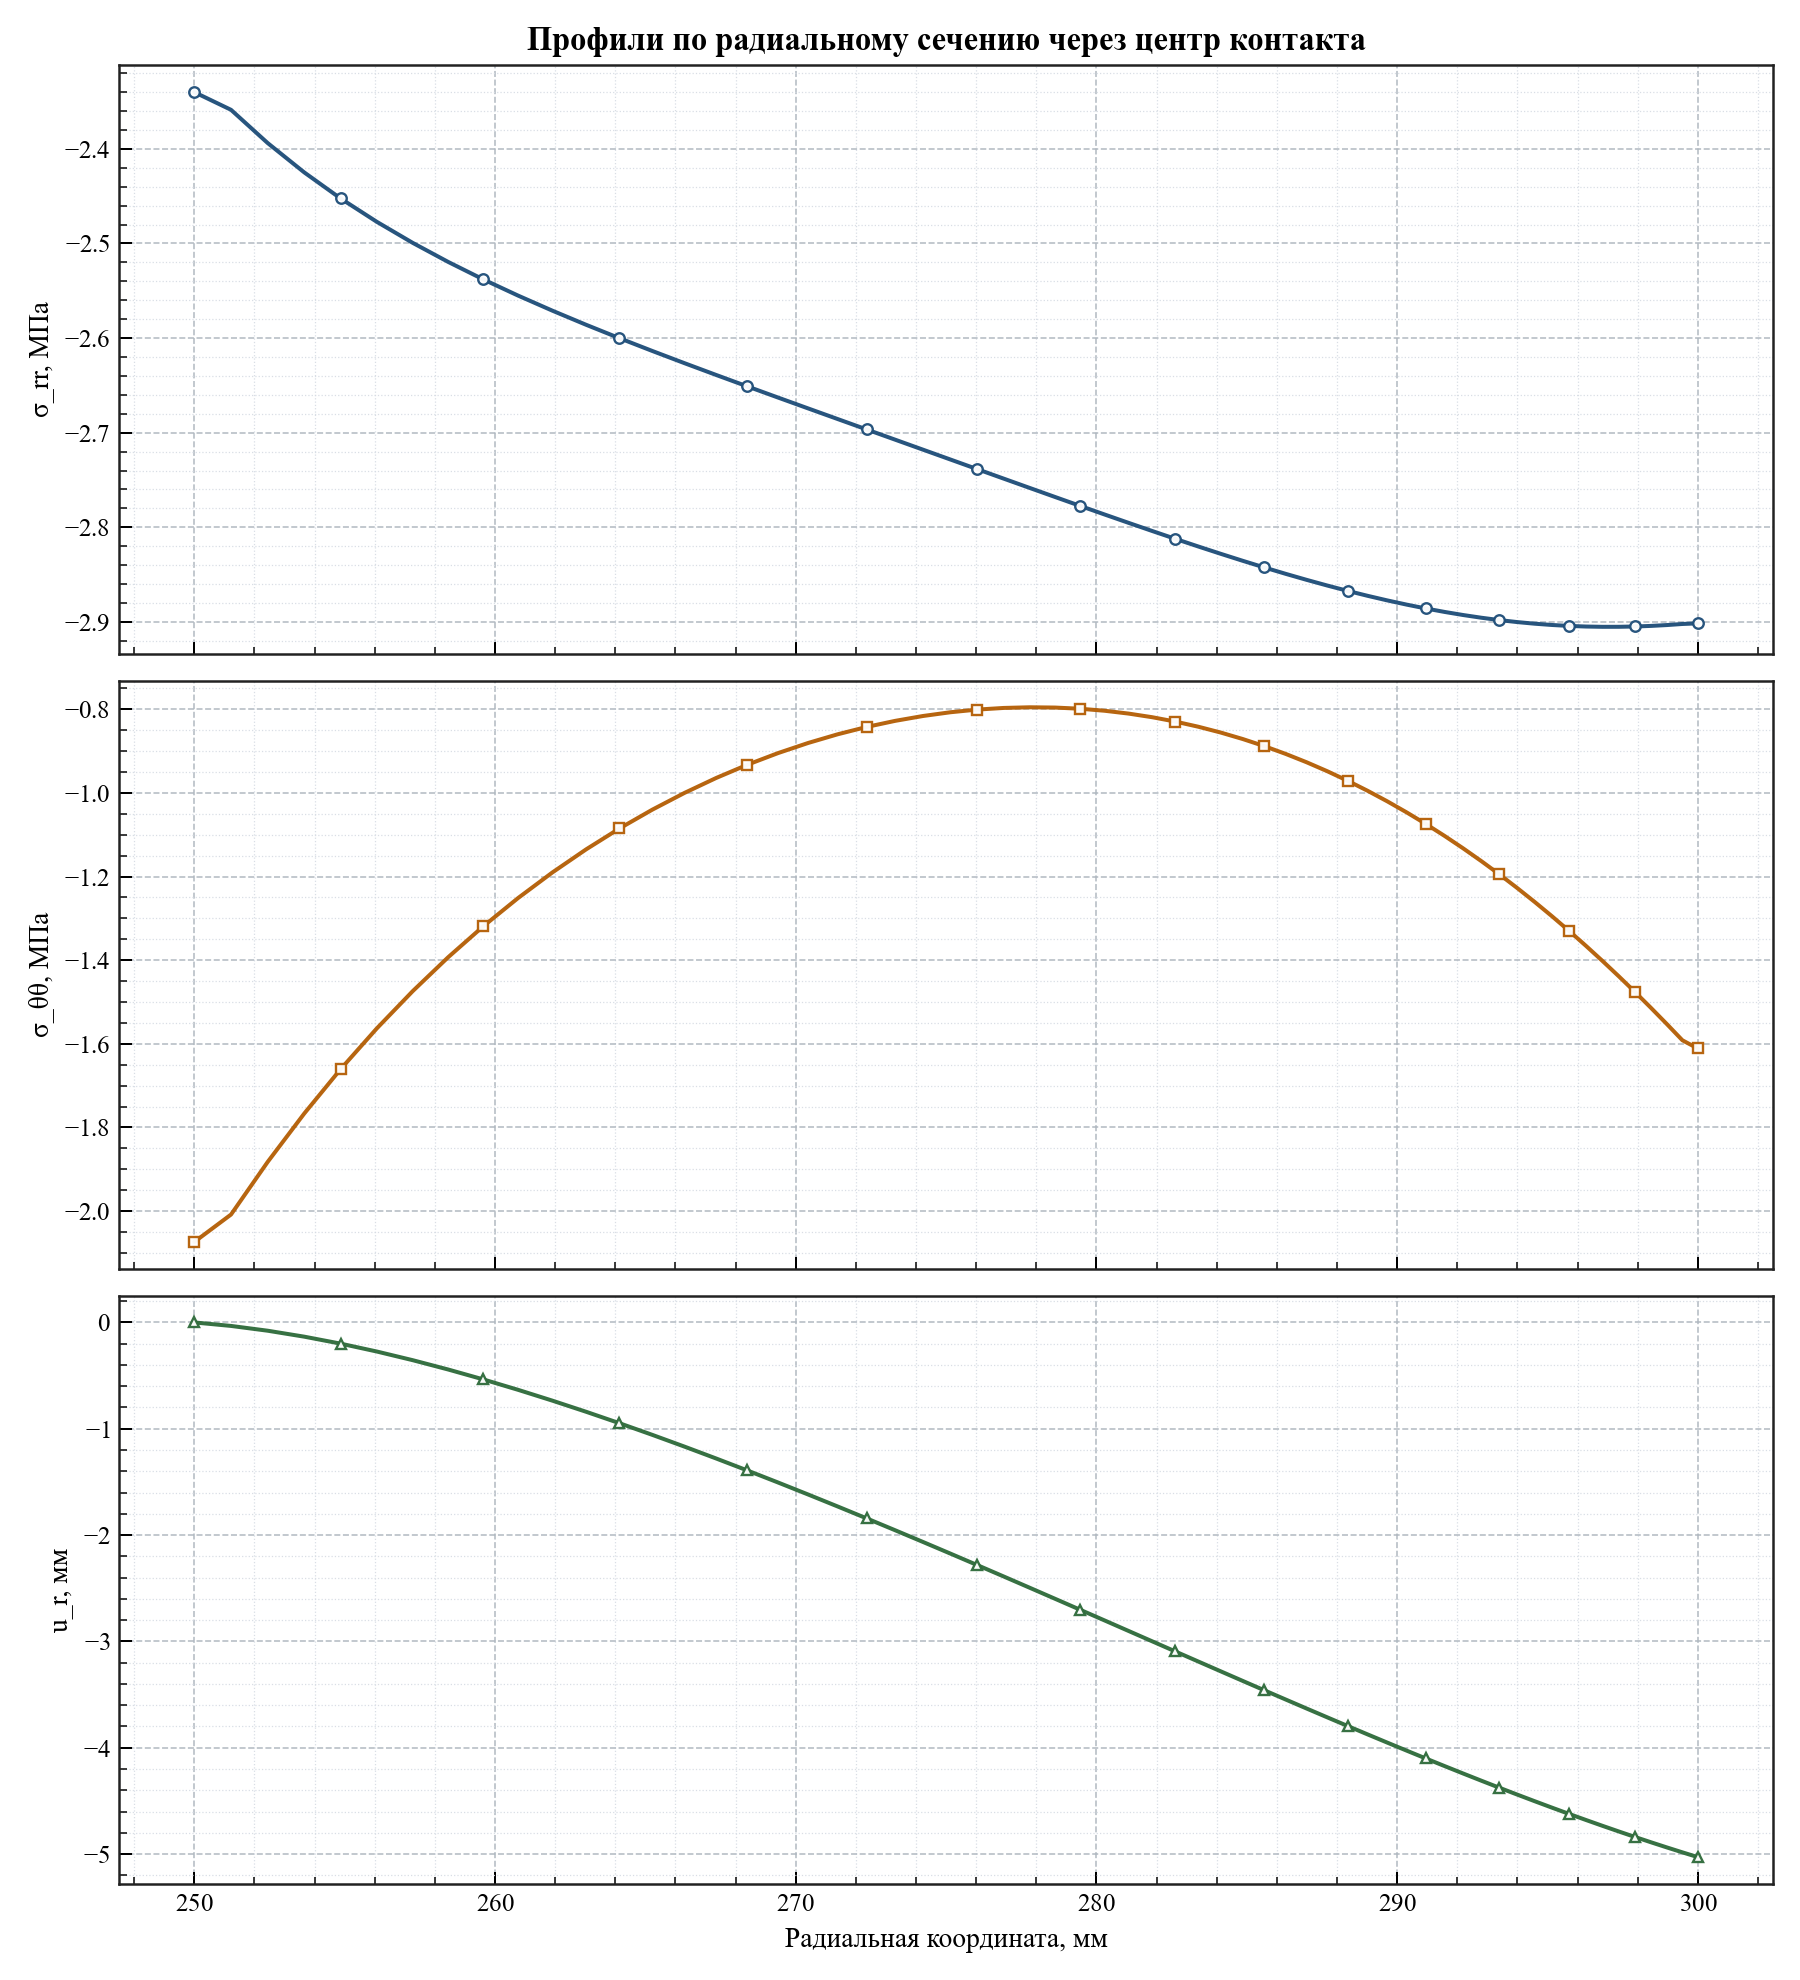

The table this chart was drawn from, first rows:
radius_мм, relative_angle_deg, sigma_rr_mpa, sigma_tt_mpa, radial_displacement_мм
250, -4.579998741307465e-13, -2.34, -2.074, -0.0
251.2, -4.579998741307465e-13, -2.359, -2.008, -0.03285
252.4, -4.579998741307465e-13, -2.394, -1.882, -0.07793
253.7, -4.579998741307465e-13, -2.425, -1.767, -0.1339
254.9, -4.579998741307465e-13, -2.452, -1.66, -0.1995
256.1, -4.579998741307465e-13, -2.477, -1.563, -0.2735
257.3, -4.579998741307465e-13, -2.499, -1.474, -0.3549
258.4, -4.579998741307465e-13, -2.519, -1.393, -0.4427
259.6, -4.579998741307465e-13, -2.538, -1.319, -0.5359
260.8, -4.0711099922733015e-13, -2.555, -1.252, -0.6338
261.9, -4.0711099922733015e-13, -2.571, -1.19, -0.7355
263, -4.0711099922733015e-13, -2.586, -1.135, -0.8403
264.1, -4.0711099922733015e-13, -2.6, -1.085, -0.9478
265.2, -4.0711099922733015e-13, -2.614, -1.04, -1.057
266.3, -4.0711099922733015e-13, -2.627, -1, -1.168
267.4, -4.0711099922733015e-13, -2.639, -0.9644, -1.28
268.4, -4.0711099922733015e-13, -2.651, -0.9328, -1.393
269.4, -4.0711099922733015e-13, -2.663, -0.905, -1.505
270.4, -3.562221243239139e-13, -2.674, -0.8808, -1.618
271.4, -3.562221243239139e-13, -2.686, -0.86, -1.731
272.4, -3.562221243239139e-13, -2.697, -0.8425, -1.843
273.3, -3.562221243239139e-13, -2.707, -0.828, -1.954
274.2, -3.562221243239139e-13, -2.718, -0.8163, -2.065
275.1, -3.562221243239139e-13, -2.728, -0.8073, -2.174
276, -3.562221243239139e-13, -2.739, -0.801, -2.282
276.9, -3.053332494204976e-13, -2.749, -0.797, -2.389
277.8, -3.053332494204976e-13, -2.758, -0.7954, -2.495
278.6, -3.053332494204976e-13, -2.768, -0.7961, -2.599
279.5, -3.053332494204976e-13, -2.777, -0.7989, -2.701
280.3, -3.053332494204976e-13, -2.786, -0.8037, -2.802
281.1, -2.5444437451708134e-13, -2.795, -0.8105, -2.902
281.9, -2.5444437451708134e-13, -2.804, -0.8192, -2.999
282.6, -2.5444437451708134e-13, -2.812, -0.8297, -3.095
283.4, -2.5444437451708134e-13, -2.82, -0.8419, -3.189
284.1, -2.5444437451708134e-13, -2.828, -0.8558, -3.281
284.9, -2.5444437451708134e-13, -2.835, -0.8713, -3.372
285.6, -2.0355549961366507e-13, -2.843, -0.8884, -3.46
286.3, -2.0355549961366507e-13, -2.849, -0.907, -3.547
287, -2.0355549961366507e-13, -2.856, -0.927, -3.632
287.7, -2.0355549961366507e-13, -2.862, -0.9484, -3.715
288.4, -2.0355549961366507e-13, -2.867, -0.9711, -3.796
289, -2.0355549961366507e-13, -2.872, -0.9951, -3.875
289.7, -1.526666247102488e-13, -2.877, -1.02, -3.952
290.3, -1.526666247102488e-13, -2.882, -1.047, -4.028
291, -1.526666247102488e-13, -2.886, -1.074, -4.101
291.6, -1.526666247102488e-13, -2.89, -1.103, -4.173
292.2, -1.526666247102488e-13, -2.893, -1.133, -4.243
292.8, -1.0177774980683254e-13, -2.896, -1.163, -4.311
293.4, -1.0177774980683254e-13, -2.898, -1.195, -4.377
294, -1.0177774980683254e-13, -2.9, -1.228, -4.441
294.6, -1.0177774980683254e-13, -2.902, -1.261, -4.503
295.2, -1.0177774980683254e-13, -2.903, -1.295, -4.564
295.7, -1.0177774980683254e-13, -2.904, -1.33, -4.623
296.3, -5.088887490341627e-14, -2.905, -1.366, -4.68
296.8, -5.088887490341627e-14, -2.905, -1.402, -4.735
297.4, -5.088887490341627e-14, -2.905, -1.439, -4.788
297.9, -5.088887490341627e-14, -2.905, -1.476, -4.84
298.4, -5.088887490341627e-14, -2.904, -1.514, -4.89
299, 0.0, -2.903, -1.553, -4.938
299.5, 0.0, -2.902, -1.592, -4.984
... 1 more rows
